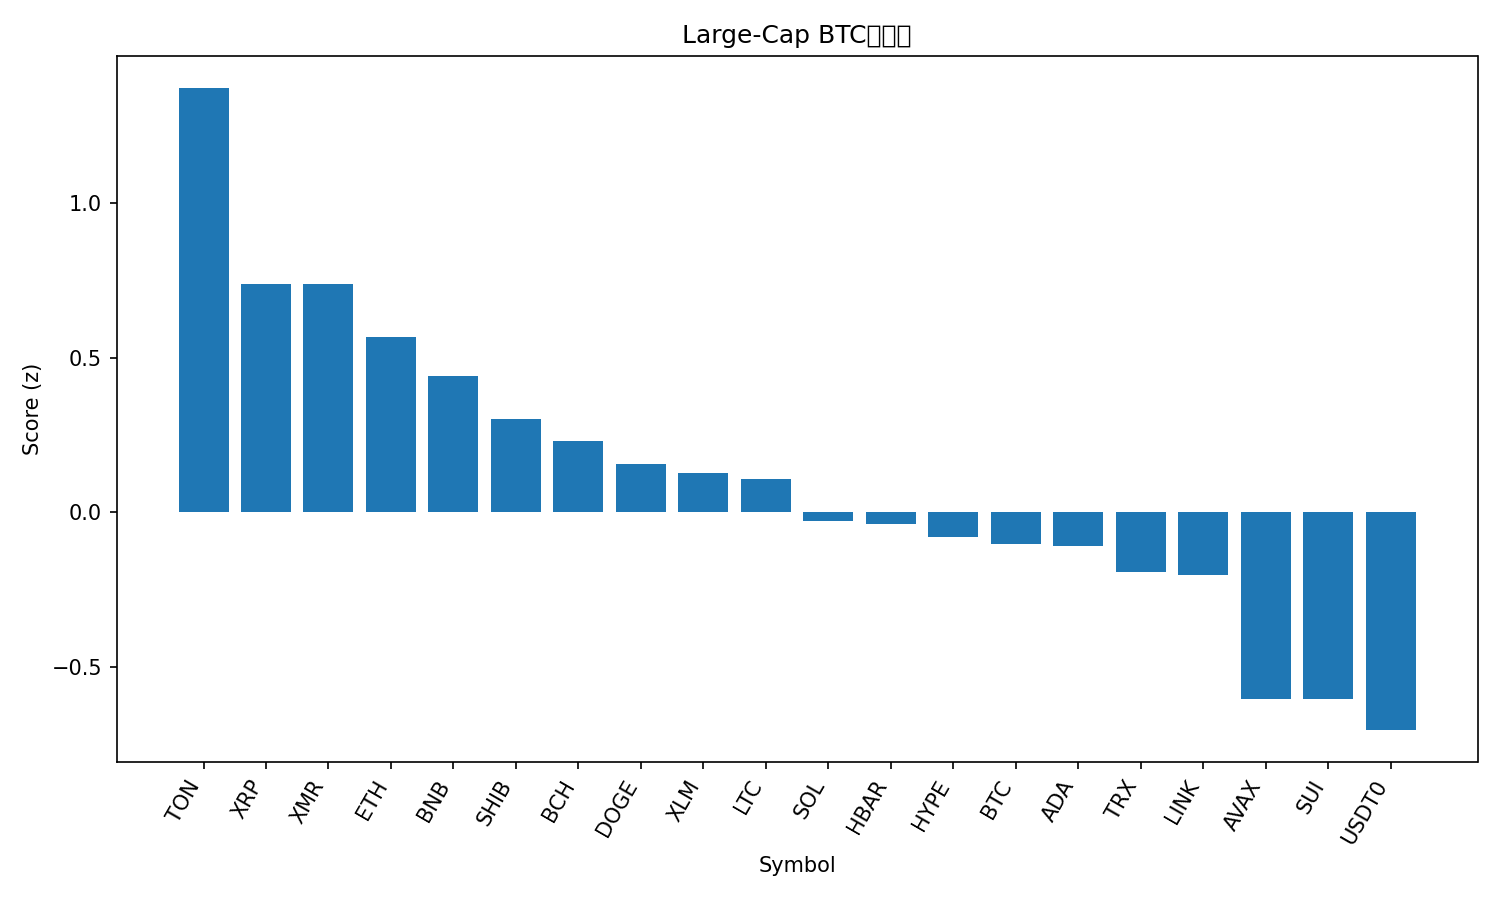

Data behind this chart, as committed beside it:
rank, name, symbol, price_btc, price_usd, pct_1h_btc, pct_24h_btc, pct_7d_btc, market_cap_rank, market_cap_usd, volume_usd, score
1, Toncoin, TON, 2.021e-05, 2.28, 0.3474, 3.416, 1.747, 35, 5746576009, 202215905, 1.372
2, XRP, XRP, 2.322e-05, 2.62, 0.2438, 0.5799, 3.71, 4, 157134519661, 5254857399, 0.7386
3, Monero, XMR, 0.002962, 334, 0.3501, -1.962, 3.882, 32, 6160350877, 146810428, 0.7375
4, Ethereum, ETH, 0.0356, 4014, 0.2661, -1.035, -0.2408, 2, 484569384468, 35246568921, 0.5686
5, BNB, BNB, 0.009839, 1109, 0.2664, -1.687, -0.4361, 5, 152807814305, 2987144670, 0.4415
6, Shiba Inu, SHIB, 8.9901e-11, 1.014e-05, 0.2012, -0.7998, -2.985, 34, 5972206255, 145333262, 0.3034
7, Bitcoin Cash, BCH, 0.004995, 563.3, -0.009407, 1.542, 12.23, 18, 11221719701, 567946148, 0.2309
8, Dogecoin, DOGE, 1.72e-06, 0.1936, 0.2053, -1.928, -4.063, 9, 29336328710, 2668265395, 0.1574
9, Stellar, XLM, 2.82e-06, 0.3182, 0.1336, -0.6127, -2.651, 20, 10188456466, 935624734, 0.1272
10, Litecoin, LTC, 0.0008581, 96.76, 0.1719, -2.076, -0.019, 30, 7395944991, 1707122193, 0.1083
11, Solana, SOL, 0.001725, 194.5, 0.132, -2.369, 0.7204, 6, 106919474333, 7864170288, -0.02823
12, Hedera, HBAR, 1.73e-06, 0.1949, 0.03781, -1.334, 9.422, 28, 8286943582, 870630420, -0.0392
13, Hyperliquid, HYPE, 0.0004255, 47.99, -0.2317, 1.819, 30.68, 16, 13005330093, 684019415, -0.08085
14, Bitcoin, BTC, 1.0, 112758, 0.0, 0.0, 0.0, 1, 2248590063726, 67701231594, -0.1032
15, Cardano, ADA, 5.71e-06, 0.6441, 0.125, -2.159, -3.564, 11, 23557821768, 1817773107, -0.1103
16, TRON, TRX, 2.63e-06, 0.2966, 0.04919, 0.2254, -11.78, 10, 28081961649, 736178991, -0.1916
17, Chainlink, LINK, 0.0001582, 17.84, 0.04306, -0.9742, -2.947, 17, 12443844541, 857339025, -0.2019
18, Avalanche, AVAX, 0.0001731, 19.52, -0.009086, -2.755, -3.763, 27, 8325917065, 537028073, -0.6029
19, Sui, SUI, 2.219e-05, 2.5, -0.01553, -2.747, -2.832, 23, 9075195787, 925275809, -0.6041
20, USDT0, USDT0, 8.87e-06, 1.0, -0.1957, 1.001, -4.041, 31, 6892255934, 364138386, -0.7045
21, Figure Heloc, FIGR_HELOC, 9.13e-06, 1.03, -0.1756, -11.25, -3.181, 15, 13700611200, 63902806, -2.18
